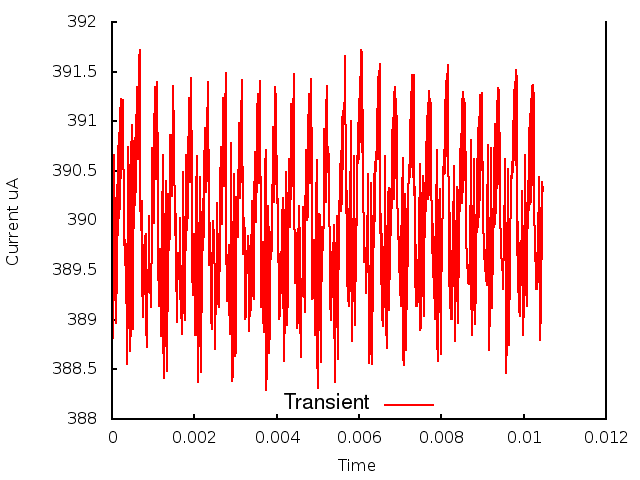

The file beside this chart, header and first rows:
0.000000, 0.000000, 3.895901
1, 0.000010, 3.886
2, 0.000020, 3.893
3, 0.000030, 3.888
4, 0.000040, 3.899
5, 0.000050, 3.896
6, 0.000060, 3.907
7, 0.000070, 3.898
8, 0.000080, 3.894
9, 0.000090, 3.89
10, 0.000100, 3.899
11, 0.000110, 3.893
12, 0.000120, 3.904
13, 0.000130, 3.897
14, 0.000140, 3.907
15, 0.000150, 3.899
16, 0.000160, 3.909
17, 0.000170, 3.9
18, 0.000180, 3.909
19, 0.000190, 3.901
20, 0.000200, 3.911
21, 0.000210, 3.904
22, 0.000220, 3.912
23, 0.000230, 3.906
24, 0.000240, 3.912
25, 0.000250, 3.909
26, 0.000260, 3.912
27, 0.000270, 3.909
28, 0.000280, 3.901
29, 0.000290, 3.9
30, 0.000300, 3.897
31, 0.000310, 3.898
32, 0.000320, 3.895
33, 0.000330, 3.897
34, 0.000340, 3.894
35, 0.000350, 3.898
36, 0.000360, 3.886
37, 0.000370, 3.888
38, 0.000380, 3.894
39, 0.000390, 3.9
40, 0.000400, 3.907
41, 0.000410, 3.904
42, 0.000420, 3.891
43, 0.000430, 3.887
44, 0.000440, 3.887
45, 0.000450, 3.89
46, 0.000460, 3.899
47, 0.000470, 3.906
48, 0.000480, 3.91
49, 0.000490, 3.898
50, 0.000500, 3.889
51, 0.000510, 3.892
52, 0.000520, 3.896
53, 0.000530, 3.902
54, 0.000540, 3.908
55, 0.000550, 3.908
56, 0.000560, 3.904
57, 0.000570, 3.902
58, 0.000580, 3.904
59, 0.000590, 3.909
60, 0.000600, 3.913
... 986 more rows
